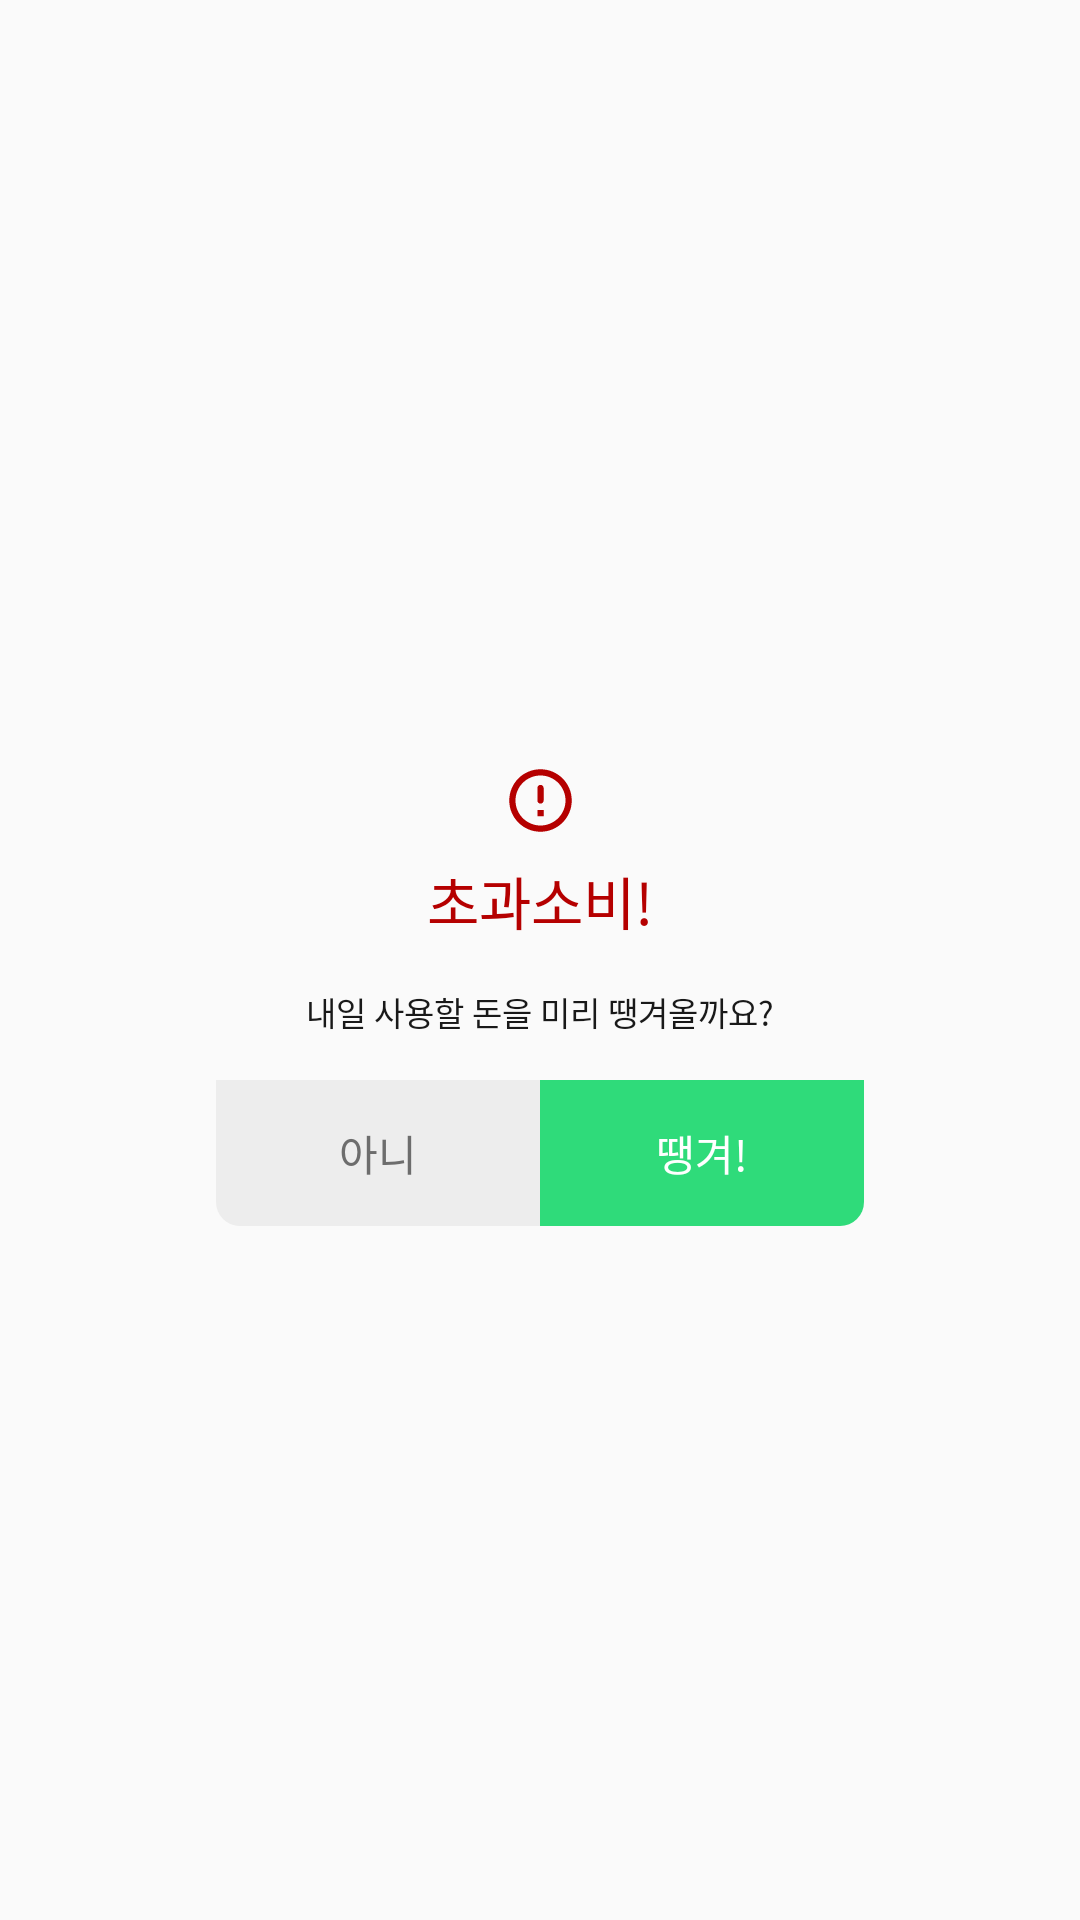

Reconstruct the res/layout file that produces this screen, plus the resources it refers to.
<!-- AndroidManifest.xml: application theme Theme.Kakeibo -->
<!-- res/layout/fragment_home_excess_dialog.xml -->
<?xml version="1.0" encoding="utf-8"?>
<androidx.constraintlayout.widget.ConstraintLayout xmlns:android="http://schemas.android.com/apk/res/android"
    xmlns:app="http://schemas.android.com/apk/res-auto"
    android:layout_width="match_parent"
    android:layout_height="match_parent">

    <View
        android:id="@+id/view_dialog"
        android:layout_width="216dp"
        android:layout_height="177.3dp"
        android:background="@drawable/round_corners"
        android:backgroundTint="#ffffff"
        app:layout_constraintBottom_toBottomOf="parent"
        app:layout_constraintEnd_toEndOf="parent"
        app:layout_constraintStart_toStartOf="parent"
        app:layout_constraintTop_toTopOf="parent" />

    <Button
        android:id="@+id/btn_dialog_아니"
        android:layout_width="108dp"
        android:layout_height="48.8dp"
        android:background="@drawable/round_bottom_left_corner"
        android:backgroundTint="#ededed"
        android:fontFamily="@font/noto_sans_kr_medium"
        android:text="@string/아니"
        android:textColor="#6d6d6d"
        android:textSize="14sp"
        app:layout_constraintBottom_toBottomOf="@+id/view_dialog"
        app:layout_constraintEnd_toStartOf="@+id/btn_dialog_땡겨"
        app:layout_constraintStart_toStartOf="@+id/view_dialog" />

    <Button
        android:id="@+id/btn_dialog_땡겨"
        android:layout_width="108dp"
        android:layout_height="48.8dp"
        android:background="@drawable/round_bottom_right_corner"
        android:backgroundTint="#2fdb7a"
        android:fontFamily="@font/noto_sans_kr_medium"
        android:text="@string/땡겨"
        android:textColor="#ffffff"
        android:textSize="14sp"
        app:layout_constraintBottom_toBottomOf="@+id/view_dialog"
        app:layout_constraintEnd_toEndOf="@+id/view_dialog" />

    <ImageView
        android:id="@+id/img_dialog_error"
        android:layout_width="wrap_content"
        android:layout_height="wrap_content"
        android:layout_marginTop="16dp"
        android:contentDescription="@string/img_dialog_error"
        android:src="@drawable/ic_round_error_outline_24"
        app:layout_constraintBottom_toTopOf="@id/tv_dialog_초과소비"
        app:layout_constraintEnd_toEndOf="@+id/view_dialog"
        app:layout_constraintStart_toStartOf="@+id/view_dialog"
        app:layout_constraintTop_toTopOf="@+id/view_dialog" />

    
    <TextView
        android:id="@+id/tv_dialog_초과소비"
        android:layout_width="wrap_content"
        android:layout_height="wrap_content"
        android:layout_marginBottom="8dp"
        android:text="@string/초과소비"
        android:textColor="#b50000"
        android:textSize="19sp"
        app:layout_constraintBottom_toTopOf="@id/tv_dialog_질문"
        app:layout_constraintEnd_toEndOf="@+id/view_dialog"
        app:layout_constraintStart_toStartOf="@+id/view_dialog"
        app:layout_constraintTop_toBottomOf="@+id/img_dialog_error" />

    <TextView
        android:id="@+id/tv_dialog_질문"
        android:layout_width="wrap_content"
        android:layout_height="wrap_content"
        android:layout_marginBottom="8dp"
        android:fontFamily="@font/noto_sans_kr_regular"
        android:text="@string/질문"
        android:textColor="#191919"
        android:textSize="11sp"
        app:layout_constraintBottom_toTopOf="@+id/btn_dialog_아니"
        app:layout_constraintEnd_toEndOf="@+id/view_dialog"
        app:layout_constraintStart_toStartOf="@+id/view_dialog"
        app:layout_constraintTop_toBottomOf="@+id/tv_dialog_초과소비" />

</androidx.constraintlayout.widget.ConstraintLayout>
<!-- resources referenced by this layout -->
<resources>
  <!-- drawable ic_round_error_outline_24 (drawable) -->
  <vector android:height="25dp" android:tint="#B50000"
      android:viewportHeight="24" android:viewportWidth="24"
      android:width="25dp" xmlns:android="http://schemas.android.com/apk/res/android">
      <path android:fillColor="@android:color/white" android:pathData="M12,7c0.55,0 1,0.45 1,1v4c0,0.55 -0.45,1 -1,1s-1,-0.45 -1,-1L11,8c0,-0.55 0.45,-1 1,-1zM11.99,2C6.47,2 2,6.48 2,12s4.47,10 9.99,10C17.52,22 22,17.52 22,12S17.52,2 11.99,2zM12,20c-4.42,0 -8,-3.58 -8,-8s3.58,-8 8,-8 8,3.58 8,8 -3.58,8 -8,8zM13,17h-2v-2h2v2z"/>
  </vector>
  <!-- drawable round_bottom_left_corner (drawable) -->
  <?xml version="1.0" encoding="utf-8"?>
  <shape xmlns:android="http://schemas.android.com/apk/res/android"
      android:shape="rectangle">
      <corners android:bottomLeftRadius="8dp"/>
  </shape>
  <!-- drawable round_bottom_right_corner (drawable) -->
  <?xml version="1.0" encoding="utf-8"?>
  <shape xmlns:android="http://schemas.android.com/apk/res/android"
      android:shape="rectangle">
      <corners android:bottomRightRadius="8dp"/>
  </shape>
  <string name="img_dialog_error">img_dialog_error</string>
  <style name="Theme.Kakeibo" parent="Theme.AppCompat.Light.NoActionBar">
          
          <item name="colorPrimary">@color/main_green</item>
          <item name="colorPrimaryVariant">@color/purple_700</item>
          <item name="colorOnPrimary">@color/white</item>
          
          <item name="colorSecondary">@color/teal_200</item>
          <item name="colorSecondaryVariant">@color/teal_700</item>
          <item name="colorOnSecondary">@color/black</item>
          
          <item name="android:statusBarColor">@android:color/transparent</item>
          <item name="windowActionBar">false</item>
          <item name="windowNoTitle">true</item>
          
      </style>
  <color name="main_green">#2FDB7A</color>
  <color name="purple_700">#FF3700B3</color>
  <color name="white">#FFFFFFFF</color>
  <color name="teal_200">#FF03DAC5</color>
  <color name="teal_700">#FF018786</color>
  <color name="black">#FF000000</color>
</resources>
